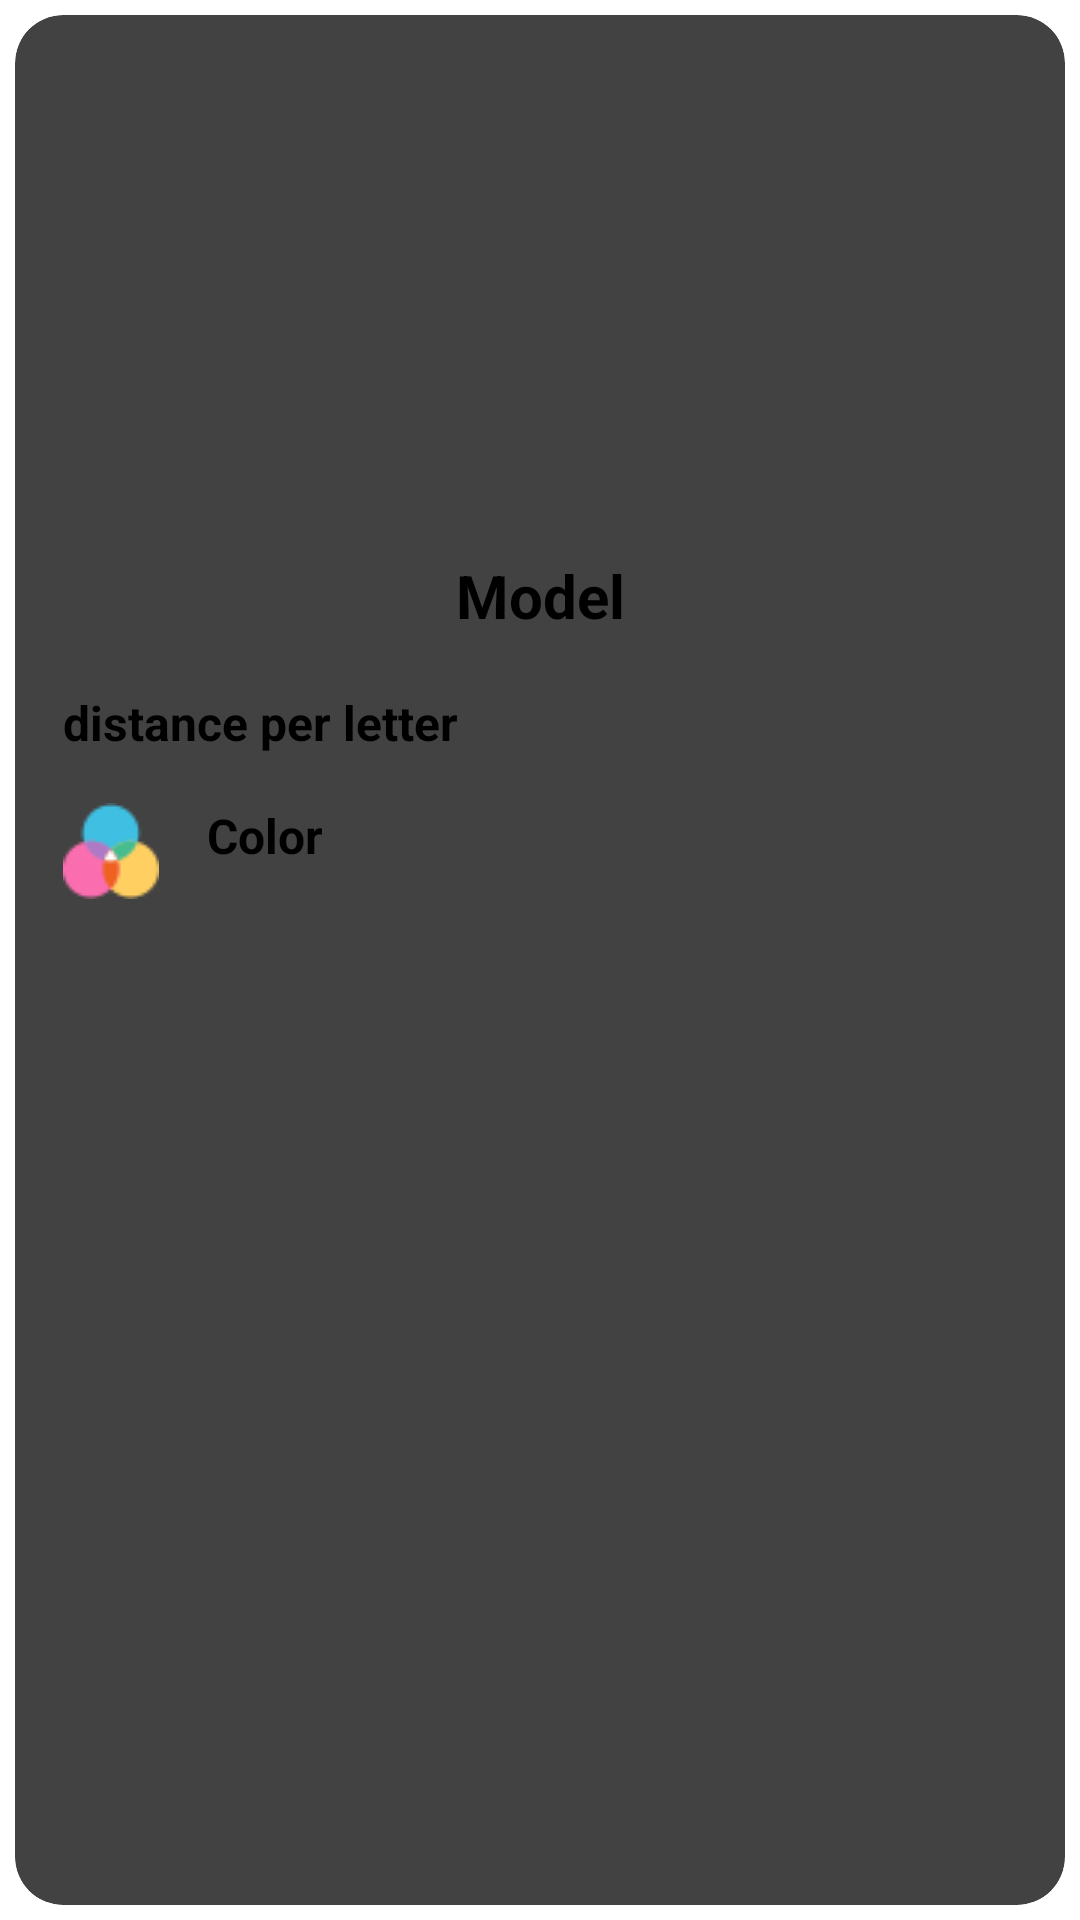

Layout XML and referenced resources for this Android screen:
<!-- AndroidManifest.xml: application theme Theme.CarApp -->
<!-- res/layout/custom_car_layout.xml -->
<?xml version="1.0" encoding="utf-8"?>
<androidx.cardview.widget.CardView
    xmlns:android="http://schemas.android.com/apk/res/android"
    android:layout_width="match_parent"
    android:layout_height="wrap_content"
    xmlns:app="http://schemas.android.com/apk/res-auto"
    android:elevation="16dp"
    app:cardCornerRadius="16dp"
    app:cardUseCompatPadding="true"
    >
    <androidx.constraintlayout.widget.ConstraintLayout
        android:layout_width="match_parent"
        android:layout_height="wrap_content"
        >

        <ImageView
            android:id="@+id/custom_item_image"
            android:layout_width="match_parent"
            android:layout_height="180dp"
            android:src="@drawable/car"
            android:scaleType="centerCrop"
            app:layout_constraintEnd_toEndOf="parent"
            app:layout_constraintStart_toStartOf="parent"
            app:layout_constraintTop_toTopOf="parent" />

        <TextView
            android:id="@+id/custom_item_model"
            android:layout_width="match_parent"
            android:layout_height="wrap_content"
            android:text="Model"
            android:textSize="20sp"
            android:textStyle="bold"
            android:textAlignment="center"
            android:gravity="center_horizontal"
            app:layout_constraintEnd_toEndOf="parent"
            app:layout_constraintStart_toStartOf="parent"
            app:layout_constraintTop_toBottomOf="@+id/custom_item_image"
             />
        <TextView
            android:id="@+id/custom_item_dpl"
            android:layout_width="match_parent"
            android:layout_height="wrap_content"
            android:text="distance per letter"
            android:textSize="16dp"
            android:textStyle="bold"
            android:drawableStart="@drawable/distance"
            android:drawableLeft="@drawable/distance"
            android:drawablePadding="16dp"
            android:layout_marginTop="18dp"
            app:layout_constraintStart_toStartOf="parent"
            app:layout_constraintTop_toBottomOf="@+id/custom_item_model"
            android:layout_marginStart="16dp"
            android:layout_marginLeft="16dp" />

        <TextView
            android:id="@+id/custom_item_color"
            android:layout_width="match_parent"
            android:layout_height="wrap_content"
            android:layout_marginTop="16dp"
            android:drawableStart="@drawable/color"
            android:drawableLeft="@drawable/color"
            android:drawablePadding="16dp"
            android:text="Color"
            android:textSize="16dp"
            android:textStyle="bold"
            app:layout_constraintStart_toStartOf="parent"
            app:layout_constraintTop_toBottomOf="@+id/custom_item_dpl"
            android:layout_marginStart="16dp"
            android:layout_marginLeft="16dp"
            />

    </androidx.constraintlayout.widget.ConstraintLayout>

</androidx.cardview.widget.CardView>
<!-- resources referenced by this layout -->
<resources>
  <!-- drawable color: png bitmap (drawable, 1206 bytes) -->
  <style name="Theme.CarApp" parent="Theme.MaterialComponents.NoActionBar.Bridge">
          
          <item name="colorPrimary">@color/primary</item>
          <item name="colorPrimaryVariant">@color/primary_dark</item>
          <item name="colorOnPrimary">@color/white</item>
          
          <item name="colorSecondary">@color/teal_200</item>
          <item name="colorSecondaryVariant">@color/teal_700</item>
          <item name="colorOnSecondary">@color/black</item>
          
          <item name="android:statusBarColor" tools:targetApi="l">?attr/colorPrimaryVariant</item>
          
      </style>
  <color name="primary">#03A9F4</color>
  <color name="primary_dark">#0288D1</color>
  <color name="white">#FFFFFFFF</color>
  <color name="teal_200">#FF03DAC5</color>
  <color name="teal_700">#FF018786</color>
  <color name="black">#FF000000</color>
</resources>
